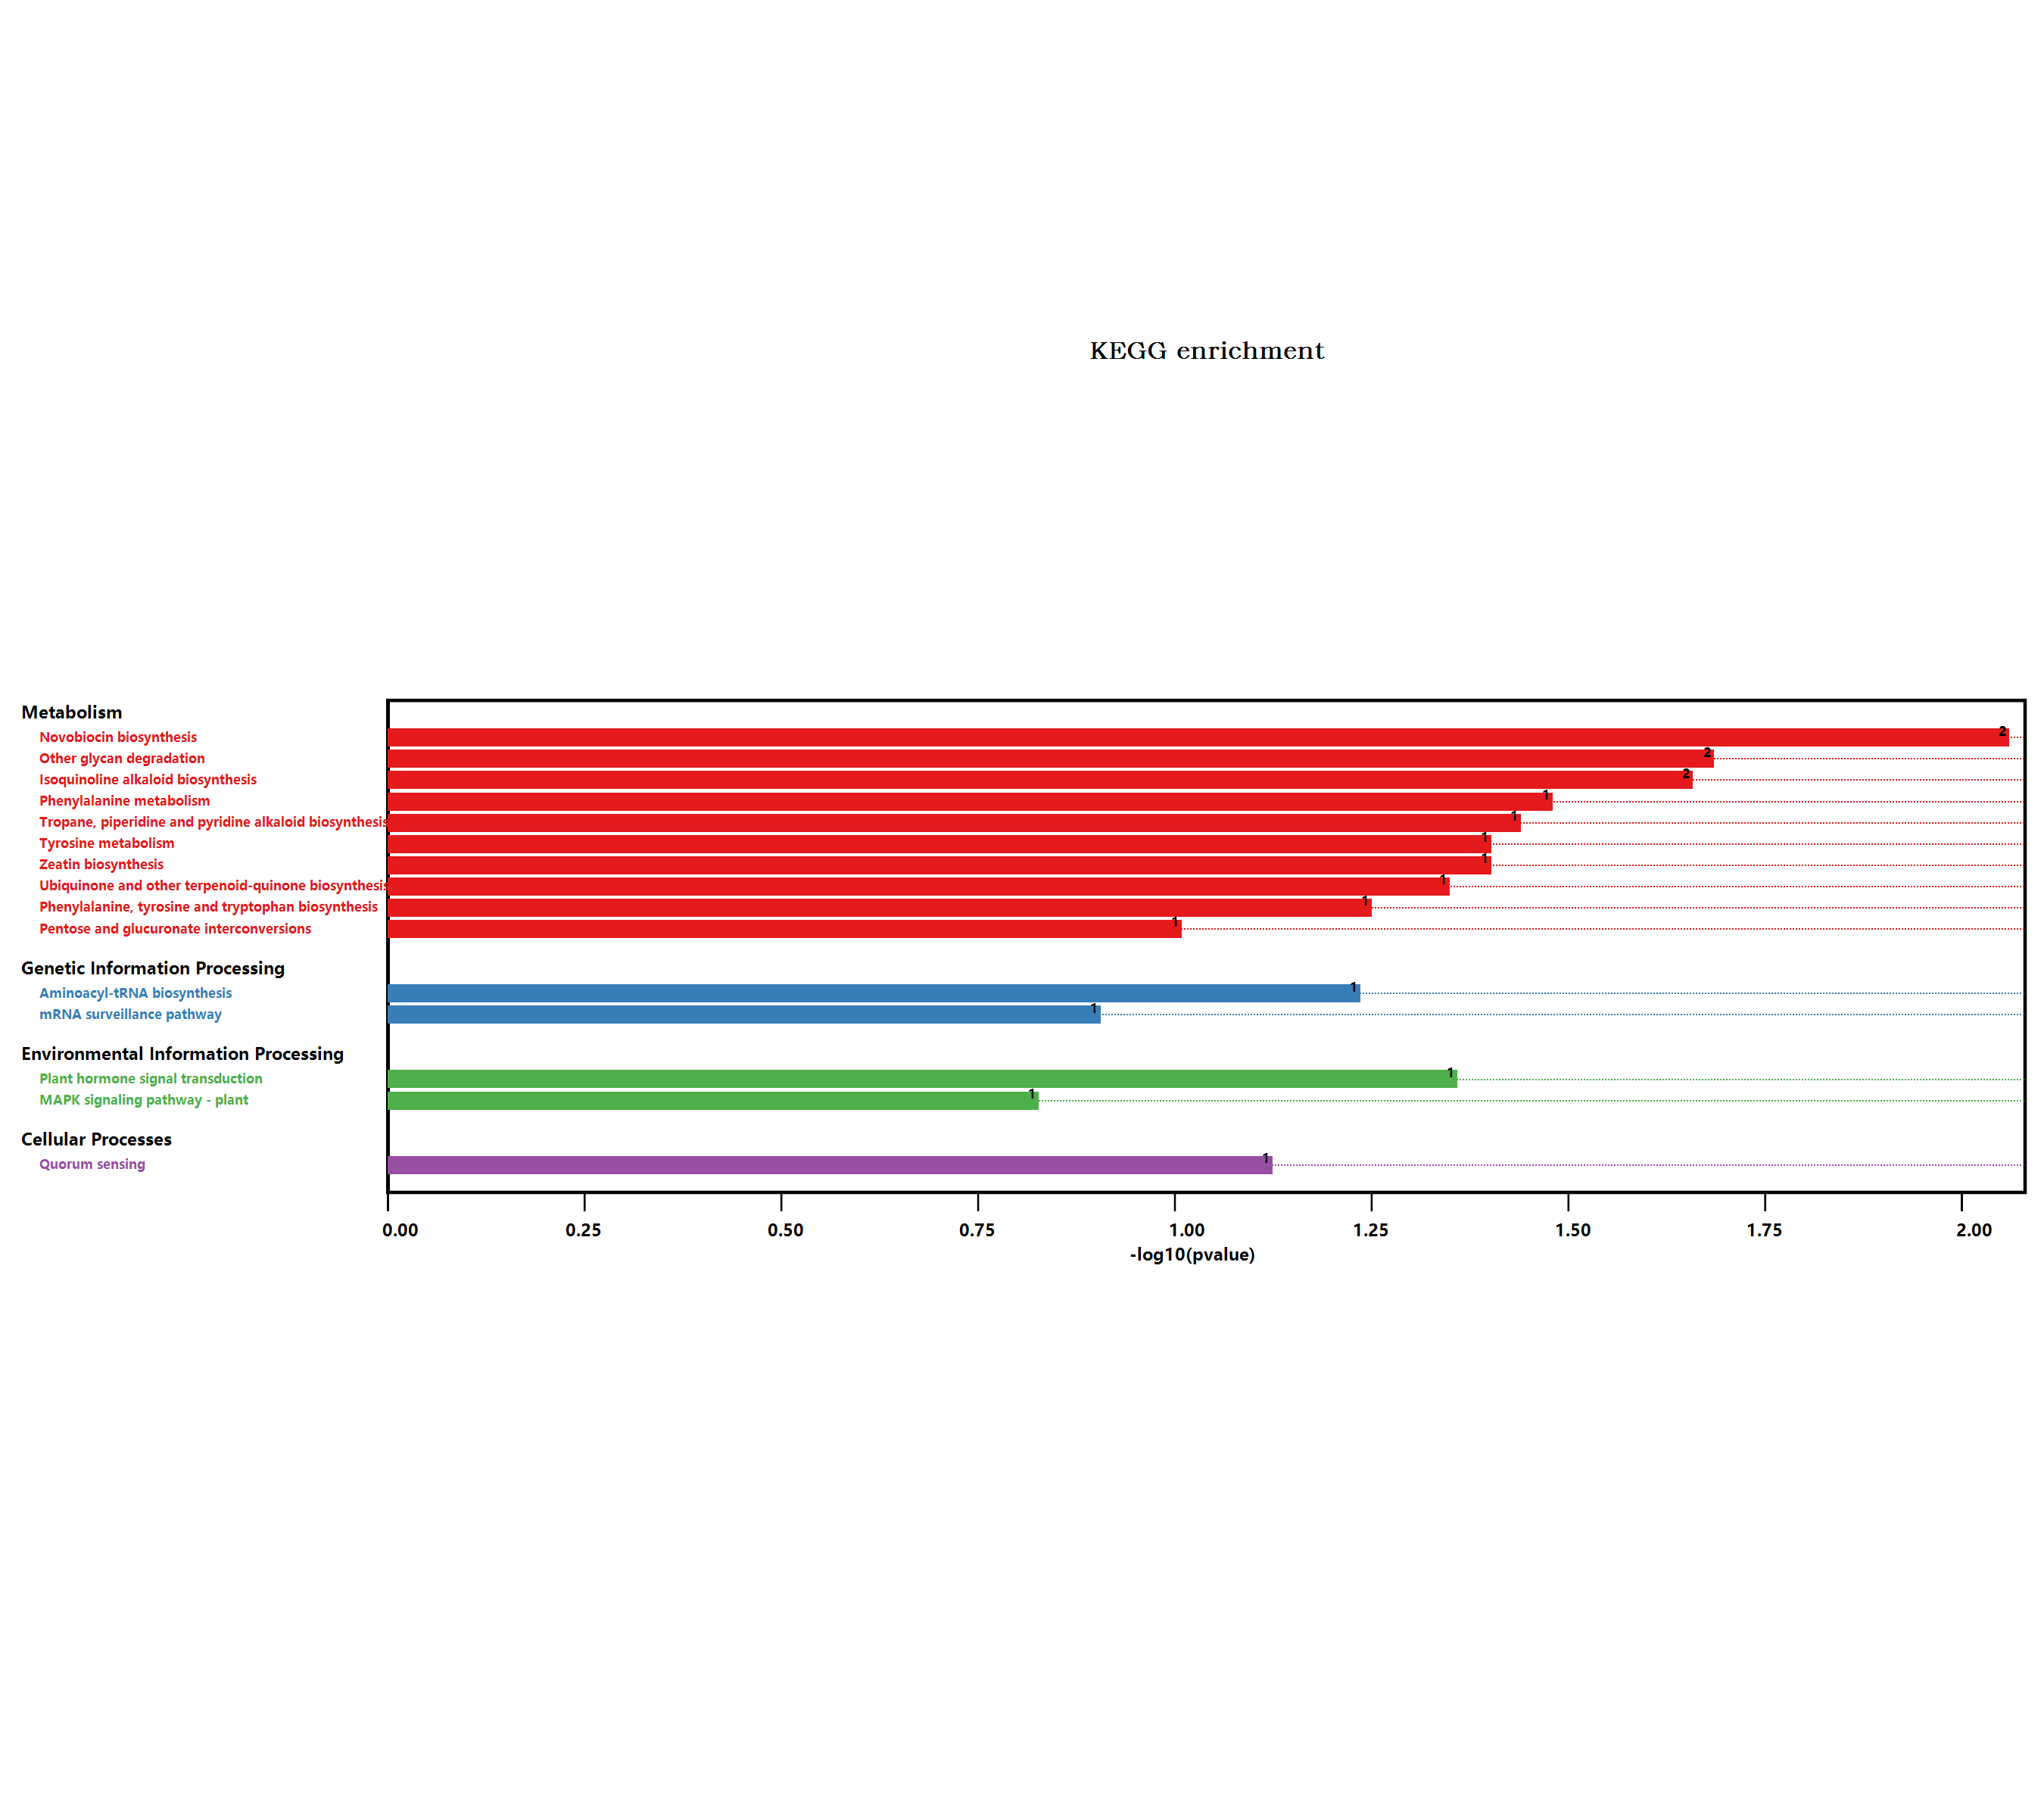

The table this chart was drawn from, first rows:
#Term, Database, ID, Input number, Background number, P-Value, Corrected P-Value, Input, Hyperlink, ORF
Metabolic pathways, n/a, map01100, 5, 3837, 0.1087, 0.1475, Q94ID3, F4K2L4, F4I1A6, O65457, Q67Y55, , Q94ID3; F4K2L4; F4I1A6; O65457; Q67Y55
Biosynthesis of secondary metabolites, n/a, map01110, 3, 2085, 0.1583, 0.1671, Q94ID3, F4I1A6, Q67Y55, , Q94ID3; F4I1A6; Q67Y55
Plant hormone signal transduction, n/a, map04075, 2, 496, 0.04277, 0.1016, Q9FPR6, Q9LX16, , Q9FPR6; Q9LX16
Tyrosine metabolism, n/a, map00350, 1, 59, 0.03866, 0.113, Q67Y55, , Q67Y55
Phenylalanine metabolism, n/a, map00360, 1, 49, 0.03232, 0.1535, Q67Y55, , Q67Y55
Isoquinoline alkaloid biosynthesis, n/a, map00950, 1, 32, 0.02145, 0.1359, Q67Y55, , Q67Y55
Tropane, piperidine and pyridine alkaloi…, n/a, map00960, 1, 54, 0.0355, 0.1349, Q67Y55, , Q67Y55
Starch and sucrose metabolism, n/a, map00500, 1, 276, 0.1666, 0.1666, F4I1A6, , F4I1A6
MAPK signaling pathway - plant, n/a, map04016, 1, 238, 0.1455, 0.1626, Q9LX16, , Q9LX16
mRNA surveillance pathway, n/a, map03015, 1, 196, 0.1215, 0.1539, Q9FLE2, , Q9FLE2
Zeatin biosynthesis, n/a, map00908, 1, 59, 0.03866, 0.113, Q94ID3, , Q94ID3
Phenylalanine, tyrosine and tryptophan b…, n/a, map00400, 1, 85, 0.05496, 0.1044, Q67Y55, , Q67Y55
Cysteine and methionine metabolism, n/a, map00270, 1, 201, 0.1244, 0.1477, Q67Y55, , Q67Y55
Quorum sensing, n/a, map02024, 1, 115, 0.07342, 0.1162, O65457, , O65457
Pentose and glucuronate interconversions, n/a, map00040, 1, 152, 0.0957, 0.1399, O65457, , O65457
Aminoacyl-tRNA biosynthesis, n/a, map00970, 1, 88, 0.05682, 0.09814, F4K2L4, , F4K2L4
Novobiocin biosynthesis, n/a, map00401, 1, 12, 0.008506, 0.1616, Q67Y55, , Q67Y55
Ubiquinone and other terpenoid-quinone b…, n/a, map00130, 1, 67, 0.04371, 0.09227, Q67Y55, , Q67Y55
Other glycan degradation, n/a, map00511, 1, 30, 0.02016, 0.1916, Q9FKW9, , Q9FKW9
